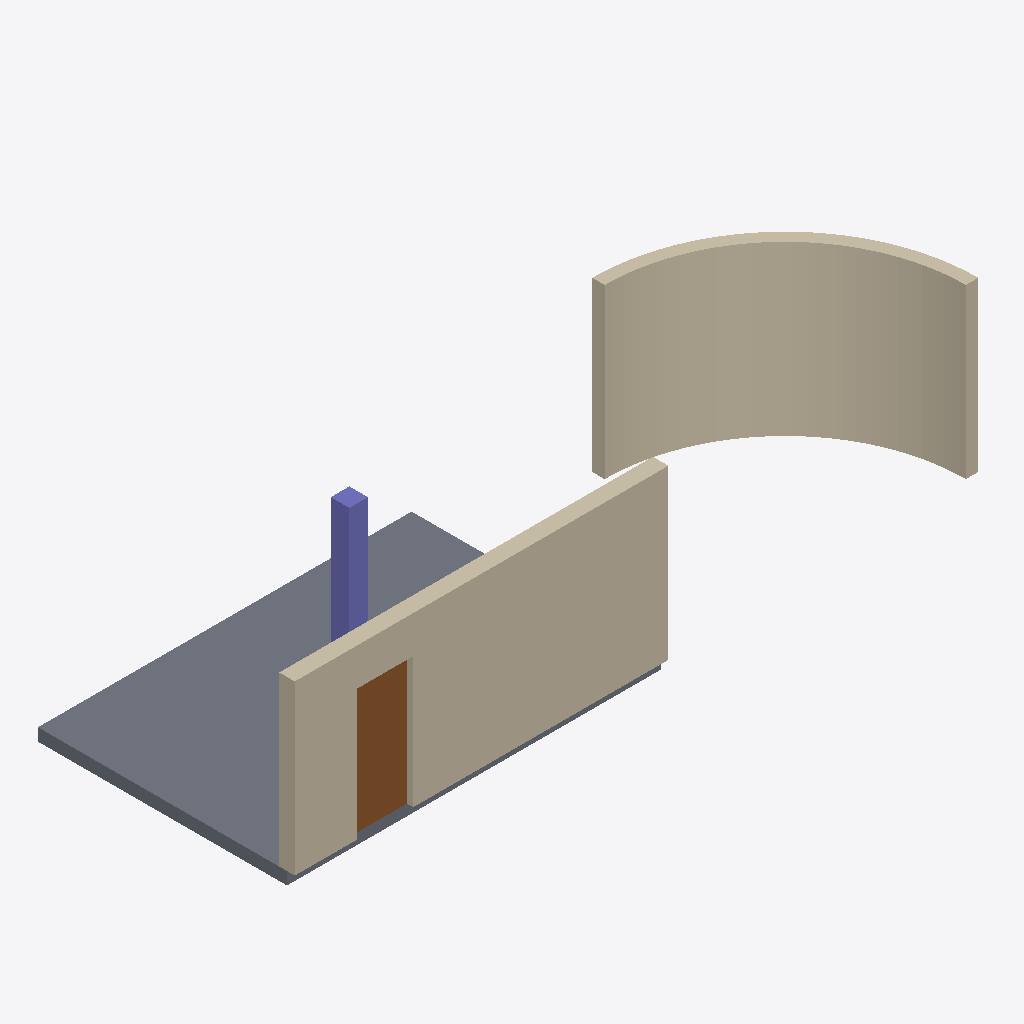
Isometric view of an IFC building model (IFC-SPF (STEP), schema IFC4, length unit millimetre), seen from the south-west, elements coloured by IFC class: 2 walls (beige), 1 slab (grey), 1 door (brown), 1 column (violet).
Extent 11.1 m × 4.1 m × 2.9 m (x, y, z). Storeys (2): RDC at 0.00 m; R+1 at 2.70 m. Elements (5): 1 IfcColumn, 1 IfcDoor, 1 IfcSlab, 1 IfcWall, 1 IfcWallStandardCase.

HEADER;
FILE_DESCRIPTION(('ViewDefinition [ReferenceView]'),'2;1');
FILE_NAME('test_ifc4_murs.ifc','2026-10-23T00:00:00',(''),(''),'','','');
FILE_SCHEMA(('IFC4'));
ENDSEC;
DATA;
#1=IFCPROJECT('0aaaaaaaaaaaaaaaaaaaa1',$,'Projet murs',$,$,$,$,(#20),#10);
#30=IFCSITE('0aaaaaaaaaaaaaaaaaaaa2',$,'Site',$,$,#31,$,$,.ELEMENT.,$,$,$,$,$);
#40=IFCBUILDING('0aaaaaaaaaaaaaaaaaaaa3',$,'Batiment',$,$,#41,$,$,.ELEMENT.,$,$,$);
#50=IFCBUILDINGSTOREY('0aaaaaaaaaaaaaaaaaaaa4',$,'RDC',$,$,#51,$,$,.ELEMENT.,0.0);
#52=IFCBUILDINGSTOREY('0aaaaaaaaaaaaaaaaaaaa5',$,'R+1',$,$,#53,$,$,.ELEMENT.,2700.0);
#200=IFCWALL('0aaaaaaaaaaaaaaaaaaac1',$,'Mur courbe',$,$,#201,#202,$,$);
#100=IFCWALLSTANDARDCASE('0aaaaaaaaaaaaaaaaaaab1',$,'Mur droit',$,$,#101,#102,$,$);
#300=IFCSLAB('0aaaaaaaaaaaaaaaaaaad1',$,'Dalle',$,$,#301,#302,$,.FLOOR.);
#140=IFCDOOR('0aaaaaaaaaaaaaaaaaaab4',$,'Porte 90',$,$,#141,#142,$,2100.0,900.0,$,$,$);
#400=IFCCOLUMN('0aaaaaaaaaaaaaaaaaaae1',$,'Poteau',$,$,#401,#402,$,$);
ENDSEC;
